Dataset: data_split (GitHub, militarychelick/mango_neiroset). Classes: anthracnose, bacterial canker, cutting weevil, die back, gall midge, healthy, powdery mildew, sooty mould.

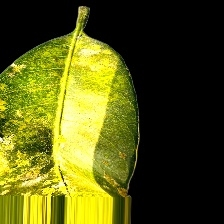
Label: sooty mould

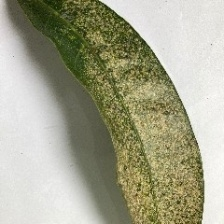
Label: powdery mildew

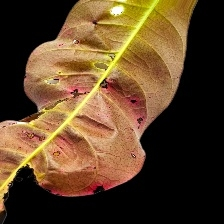
Label: bacterial canker

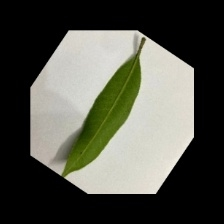
Label: healthy

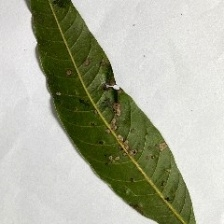
Label: gall midge

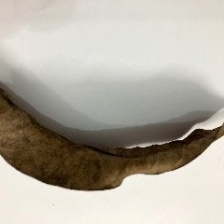
Label: die back
